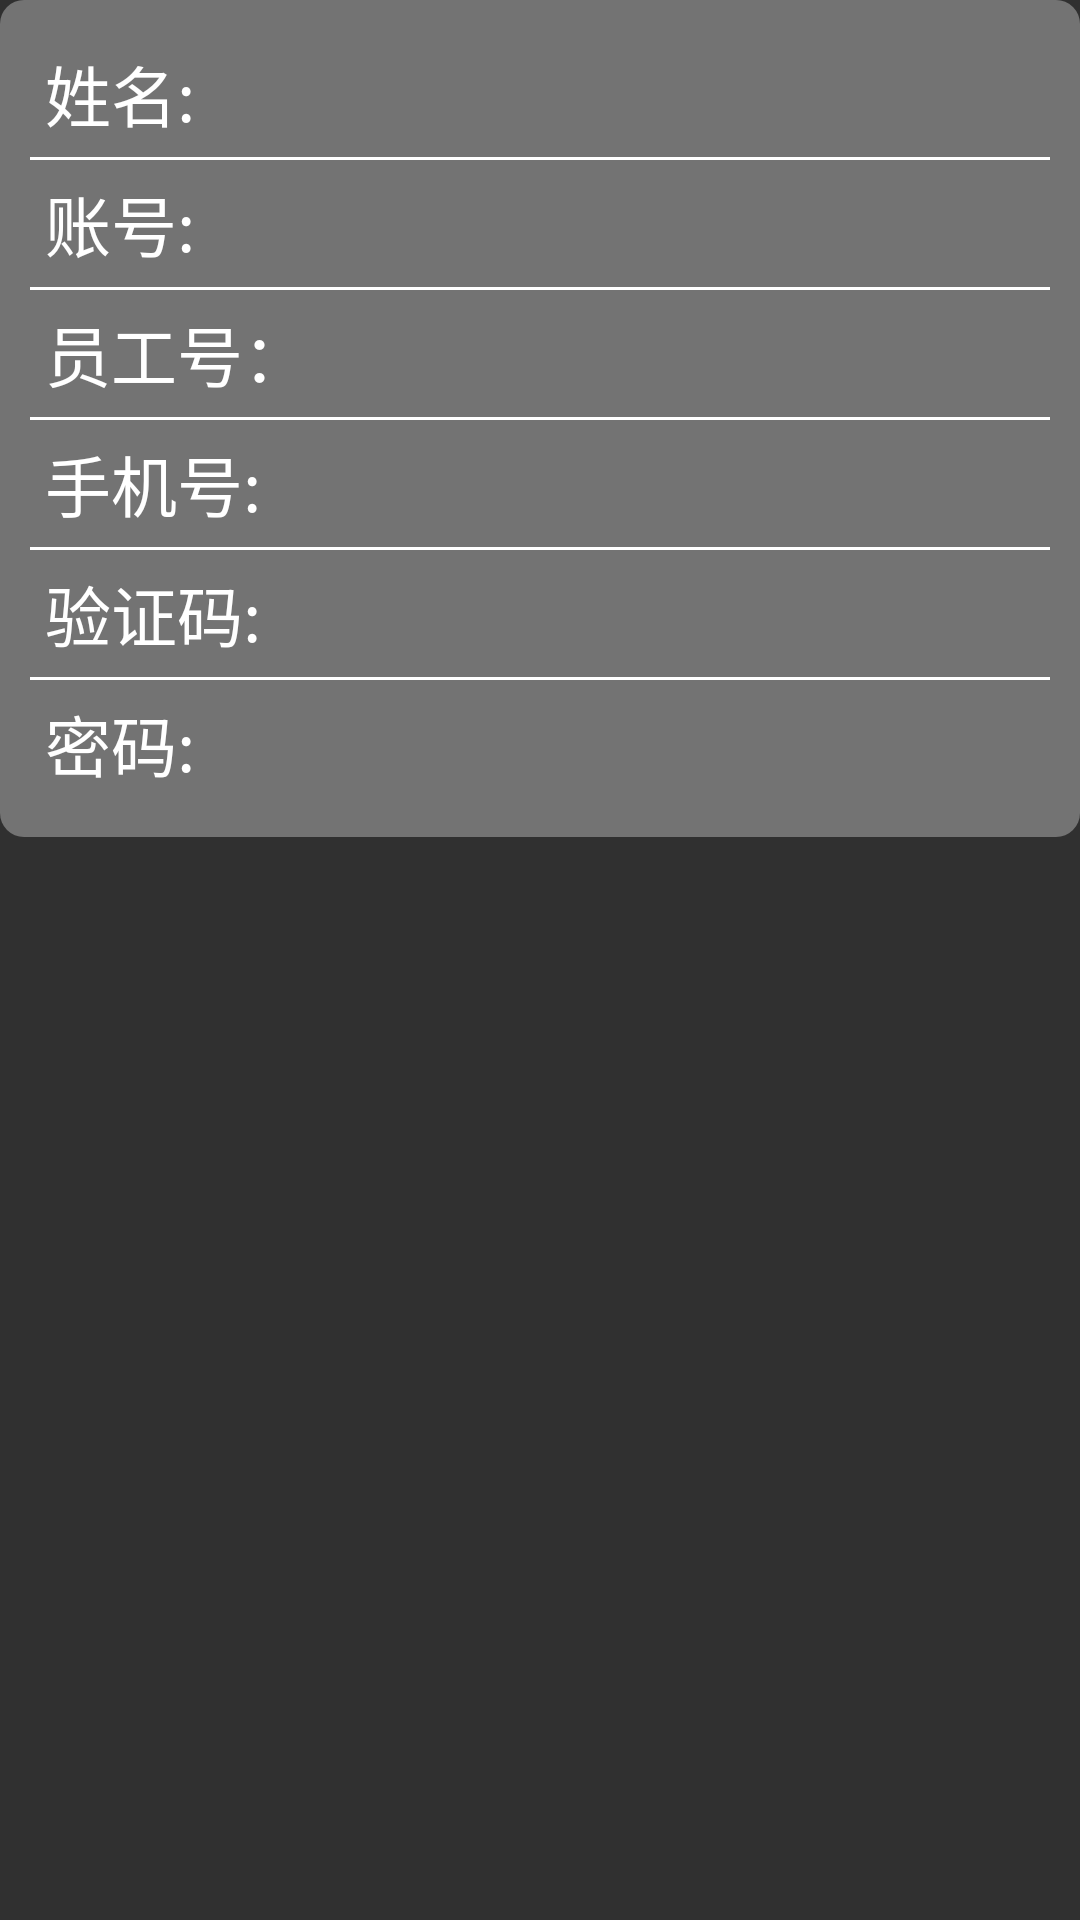

Write the Android layout XML for this screen, with the resource values it uses.
<!-- AndroidManifest.xml: application theme Theme.AppCompat.NoActionBar -->
<!-- res/layout/include.xml -->
<?xml version="1.0" encoding="utf-8"?>
<LinearLayout xmlns:android="http://schemas.android.com/apk/res/android"
    android:orientation="vertical" android:layout_width="match_parent"
    android:layout_height="match_parent">
    <LinearLayout
        android:orientation="vertical"
        android:layout_width="wrap_content"
        android:padding="@dimen/Padding10"
        android:layout_height="wrap_content"
        android:background="@drawable/shape">
        <LinearLayout
            android:layout_width="match_parent"
            android:layout_height="wrap_content"
            android:orientation="horizontal">
            <TextView
                android:layout_width="wrap_content"
                android:layout_height="wrap_content"
                android:text="@string/name"
                android:textColor="@color/white"
                android:textSize="@dimen/LogintextSzie"
                android:padding="@dimen/Padding5"
                />
            <EditText
                android:layout_width="wrap_content"
                android:layout_height="wrap_content"
                android:layout_weight="3"
                android:background="@null"
                style="?android:attr/textViewStyle"
                />
        </LinearLayout>
        <View
            android:layout_width="wrap_content"
            android:layout_height="@dimen/height1"
            android:background="@color/white"
            android:paddingLeft="@dimen/height30"
            android:paddingRight="@dimen/height30"
            />
        <LinearLayout
            android:layout_width="match_parent"
            android:layout_height="wrap_content"
            android:orientation="horizontal">
            <TextView
                android:layout_width="wrap_content"
                android:layout_height="wrap_content"
                android:text="@string/accountnumber"
                android:textColor="@color/white"
                android:textSize="@dimen/LogintextSzie"
                android:padding="@dimen/Padding5"
                />
            <EditText
                android:layout_width="wrap_content"
                android:layout_height="wrap_content"
                android:layout_weight="3"
                android:background="@null"
                style="?android:attr/textViewStyle"
            />
        </LinearLayout>
        <View
        android:layout_width="wrap_content"
        android:layout_height="@dimen/height1"
        android:background="@color/white"
        android:paddingLeft="@dimen/height30"
        android:paddingRight="@dimen/height30"
        />
        <LinearLayout
            android:layout_width="match_parent"
            android:layout_height="wrap_content"
            android:orientation="horizontal">
            <TextView
                android:layout_width="wrap_content"
                android:layout_height="wrap_content"
                android:text="@string/peoplecode"
                android:textColor="@color/white"
                android:textSize="@dimen/LogintextSzie"
                android:padding="@dimen/Padding5"
                />
            <EditText
                android:layout_width="wrap_content"
                android:layout_height="wrap_content"
                android:layout_weight="3"
                android:background="@null"
                style="?android:attr/textViewStyle"
                />
            <ImageView
                android:layout_width="wrap_content"
                android:layout_height="match_parent"
                android:layout_weight="1"
                />
        </LinearLayout>
        <View
            android:layout_width="wrap_content"
            android:layout_height="@dimen/height1"
            android:background="@color/white"
            android:paddingLeft="@dimen/height30"
            android:paddingRight="@dimen/height30"
            />
        <LinearLayout
            android:layout_width="match_parent"
            android:layout_height="wrap_content"
            android:orientation="horizontal">
            <TextView
                android:layout_width="wrap_content"
                android:layout_height="wrap_content"
                android:text="@string/phonenumber"
                android:textColor="@color/white"
                android:textSize="@dimen/LogintextSzie"
                android:padding="@dimen/Padding5"
                />
            <EditText
                android:layout_width="wrap_content"
                android:layout_height="wrap_content"
                android:layout_weight="3"
                android:background="@null"
                style="?android:attr/textViewStyle"
                />
            <ImageView
                android:layout_width="wrap_content"
                android:layout_height="match_parent"
                android:layout_weight="1"
                />
        </LinearLayout>
        <View
            android:layout_width="wrap_content"
            android:layout_height="@dimen/height1"
            android:background="@color/white"
            android:paddingLeft="@dimen/height30"
            android:paddingRight="@dimen/height30"
            />
        <LinearLayout
            android:layout_width="match_parent"
            android:layout_height="wrap_content"
            android:orientation="horizontal">
            <TextView
                android:layout_width="wrap_content"
                android:layout_height="wrap_content"
                android:text="@string/yzcode"
                android:textColor="@color/white"
                android:textSize="@dimen/LogintextSzie"
                android:padding="@dimen/Padding5"
                />
            <EditText
                android:layout_width="wrap_content"
                android:layout_height="wrap_content"
                android:layout_weight="3"
                android:background="@null"
                style="?android:attr/textViewStyle"
                />
            <ImageView
                android:layout_width="wrap_content"
                android:layout_height="match_parent"
                android:layout_weight="1"
                />
        </LinearLayout>
        <View
            android:layout_width="wrap_content"
            android:layout_height="@dimen/height1"
            android:background="@color/white"
            android:paddingLeft="@dimen/height30"
            android:paddingRight="@dimen/height30"
            />
        <LinearLayout
            android:layout_width="match_parent"
            android:layout_height="wrap_content"
            android:orientation="horizontal">
            <TextView
                android:layout_width="wrap_content"
                android:layout_height="wrap_content"
                android:text="@string/password"
                android:textColor="@color/white"
                android:textSize="@dimen/LogintextSzie"
                android:padding="@dimen/Padding5"
                />
            <EditText
                android:layout_width="wrap_content"
                android:layout_height="wrap_content"
                android:layout_weight="3"
                android:background="@null"
                style="?android:attr/textViewStyle"
                />
            <ImageView
                android:layout_width="wrap_content"
                android:layout_height="match_parent"
                android:layout_weight="1"
                />
        </LinearLayout>

    </LinearLayout>
</LinearLayout>
<!-- resources referenced by this layout -->
<resources>
  <color name="white">#ffffff</color>
  <dimen name="LogintextSzie">22dp</dimen>
  <dimen name="Padding10">10dp</dimen>
  <dimen name="Padding5">5dp</dimen>
  <dimen name="height1">1dp</dimen>
  <dimen name="height30">30dp</dimen>
  <!-- drawable shape (drawable) -->
  <?xml version="1.0" encoding="utf-8"?>
  <shape xmlns:android="http://schemas.android.com/apk/res/android"
      android:shape="rectangle"
      >
      <corners
          android:radius="8dp"/>
      <solid
          android:color="@color/gray"/>
  </shape>
  <string name="accountnumber">账号:</string>
  <string name="name">姓名:</string>
  <string name="password">密码:</string>
  <string name="peoplecode">员工号：</string>
  <string name="phonenumber">手机号:</string>
  <string name="yzcode">验证码:</string>
  <color name="gray">#737373</color>
</resources>
